Run: headless pygame with SDL's dummy video driver; simulated clock (each Clock.tick advances the game by its frame time, no real sleeping); random seed 0; keys injected as events and as key.get_pressed() state; no mouse input.
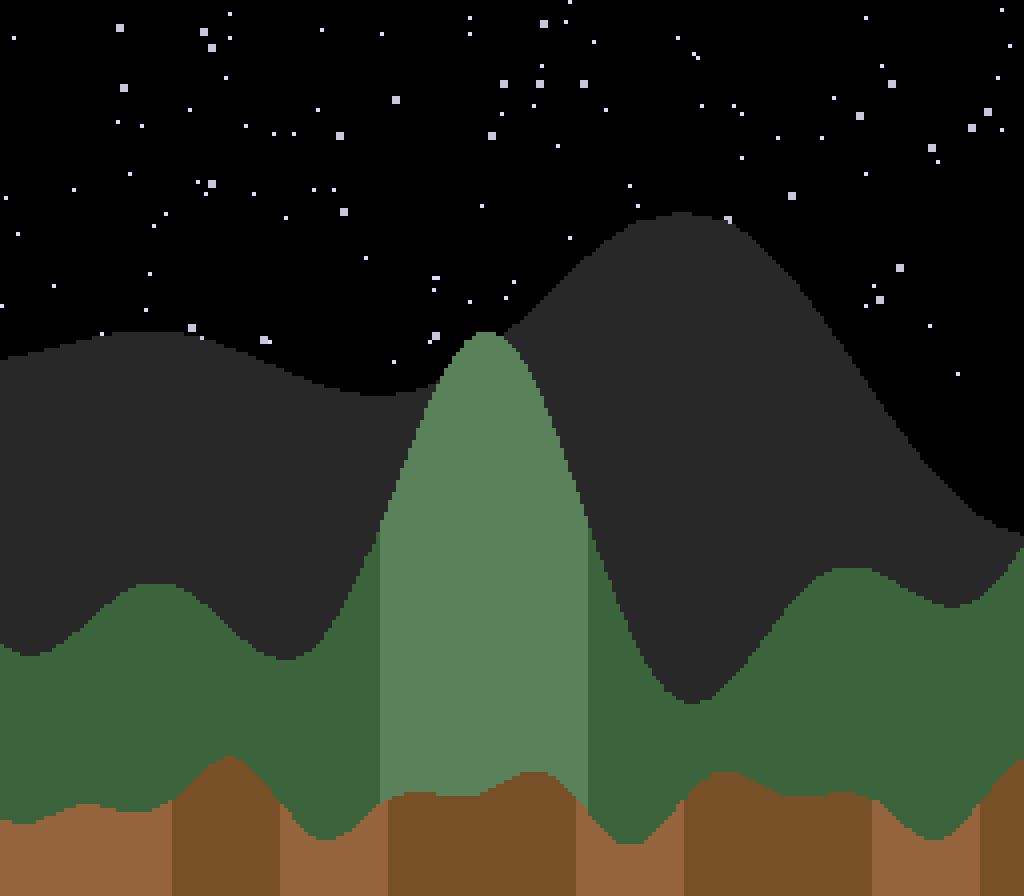
Frame 1 of 4 · flips 1–60 · no input
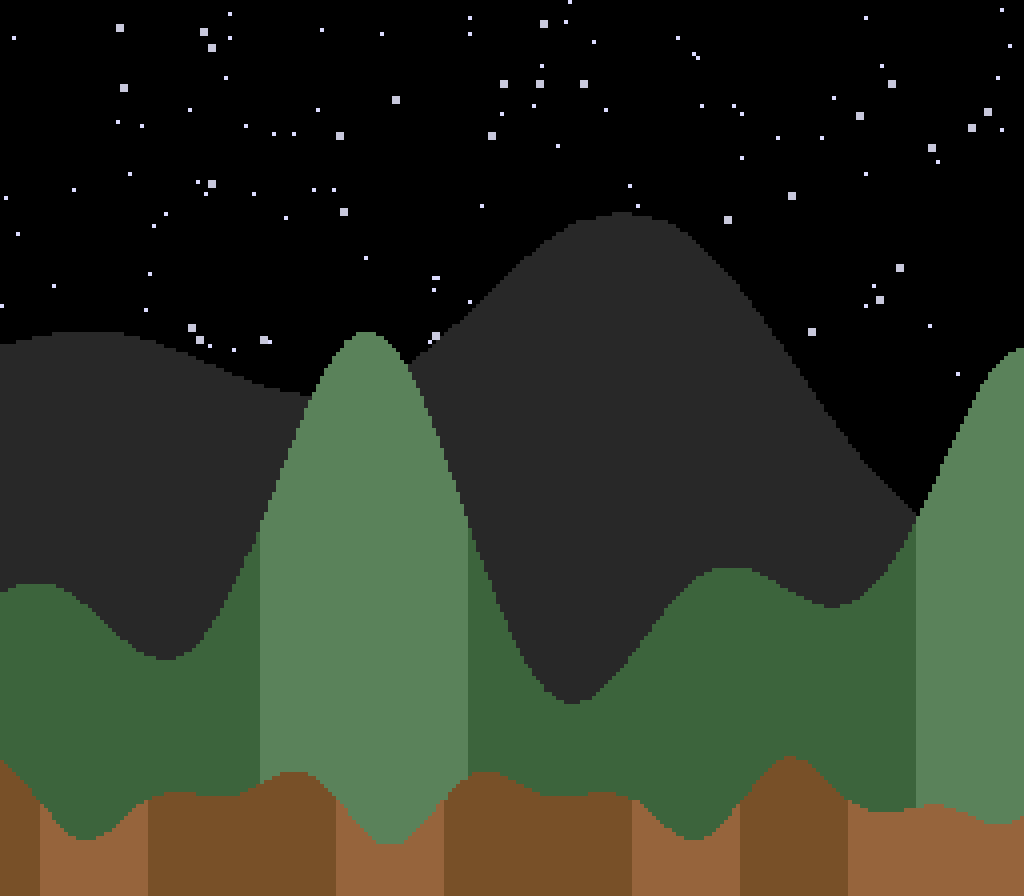
Frame 2 of 4 · flips 61–180 · tapped SPACE, RETURN · held RIGHT (→), D
Frame 3 of 4 · flips 181–300 · held DOWN (↓), S · screen unchanged from frame 2, image omitted
Frame 4 of 4 · flips 301–420 · held LEFT (←), A, UP (↑), W · screen same as frame 1, image omitted

The pygame program that drew these frames:

import pygame
import sys
import math
import random

WIDTH, HEIGHT = 256, 224
SCALE = 4
FPS = 60

PALETTE = [
    (0,0,0),       # 0 sky / background
    (40,40,40),    # 1 distant peaks
    (60,100,60),   # 2 dark green
    (90,130,90),   # 3 mid green
    (120,80,40),   # 4 brown base
    (150,100,60),  # 5 light brown lumps
    (220,220,255), # 6 very dim white (stars)
    (200,200,220), # 7 slightly brighter star
]

pygame.init()
pygame.display.set_caption("Dinosaur vs Bees – Parallax v21: Scrolling Halved Again (1/8 Original)")
low_res = pygame.Surface((WIDTH, HEIGHT))
win = pygame.display.set_mode((WIDTH * SCALE, HEIGHT * SCALE), pygame.SCALED)
clock = pygame.time.Clock()

frame_count = 0
mountains_offset = 0
hills_offset = 0
ground_offset = 0

# Static starfield
stars = []
random.seed(42)
for _ in range(120):
    x = random.randint(0, WIDTH - 1)
    y = random.randint(0, 100)
    brightness = random.choice([6, 6, 6, 7])
    size = 1 if brightness == 6 else 2
    stars.append((x, y, brightness, size))

running = True
while running:
    for event in pygame.event.get():
        if event.type == pygame.QUIT:
            running = False
        elif event.type == pygame.KEYDOWN:
            if event.key == pygame.K_q:
                running = False
            elif event.key == pygame.K_LEFT:
                scroll_direction = -1
            elif event.key == pygame.K_RIGHT:
                scroll_direction = 1
        elif event.type == pygame.KEYUP:
            if event.key in (pygame.K_LEFT, pygame.K_RIGHT):
                if not (pygame.key.get_pressed()[pygame.K_LEFT] or pygame.key.get_pressed()[pygame.K_RIGHT]):
                    scroll_direction = 0

    frame_count += 1

    # Apply direction only when key held
    if 'scroll_direction' in locals() and scroll_direction != 0:
        # Quarter-speed layering – integer steps only
        if frame_count % 8 == 0:
            mountains_offset += scroll_direction * 1   # ~0.125 px/frame
        if frame_count % 4 == 0:
            hills_offset += scroll_direction * 1       # ~0.25 px/frame
        if frame_count % 2 == 0:
            ground_offset += scroll_direction * 1      # ~0.5 px/frame

    low_res.fill(PALETTE[0])

    # Static stars
    for x, y, pal_idx, sz in stars:
        pygame.draw.rect(low_res, PALETTE[pal_idx], (x, y, sz, sz))

    # Distant mountains
    for px in range(-80, WIDTH + 80):
        world_x = px + mountains_offset
        h1 = 50 * math.sin(world_x * 0.008)
        h2 = 35 * math.sin(world_x * 0.022 + 1.2)
        h3 = 18 * math.sin(world_x * 0.045 + 3.0)
        mountain_y = 55 + int(h1 + h2 + h3)
        screen_x = int(px)
        if 0 <= screen_x < WIDTH:
            pygame.draw.rect(low_res, PALETTE[1], (screen_x, mountain_y, 1, HEIGHT - mountain_y))

    # Green hills
    for px in range(-80, WIDTH + 80):
        world_x = px + hills_offset
        h = 32 * math.sin(world_x * 0.04) + 24 * math.sin(world_x * 0.075 + 1.8)
        y = 138 + int(h)
        col = PALETTE[2] if h > -8 else PALETTE[3]
        screen_x = int(px)
        if 0 <= screen_x < WIDTH:
            pygame.draw.rect(low_res, col, (screen_x, y, 1, HEIGHT - y + 50))

    # Brown lumpy ground – lowered
    for px in range(-80, WIDTH + 80):
        world_x = px + ground_offset
        lump = 7 * math.sin(world_x * 0.09) + 5 * math.cos(world_x * 0.16)
        y = 200 + int(lump)
        col = PALETTE[5] if lump > 0 else PALETTE[4]
        screen_x = int(px)
        if 0 <= screen_x < WIDTH:
            pygame.draw.rect(low_res, col, (screen_x, y, 1, HEIGHT - y + 10))

    pygame.transform.scale(low_res, win.get_size(), win)
    pygame.display.flip()
    clock.tick(FPS)

pygame.quit()
sys.exit()
